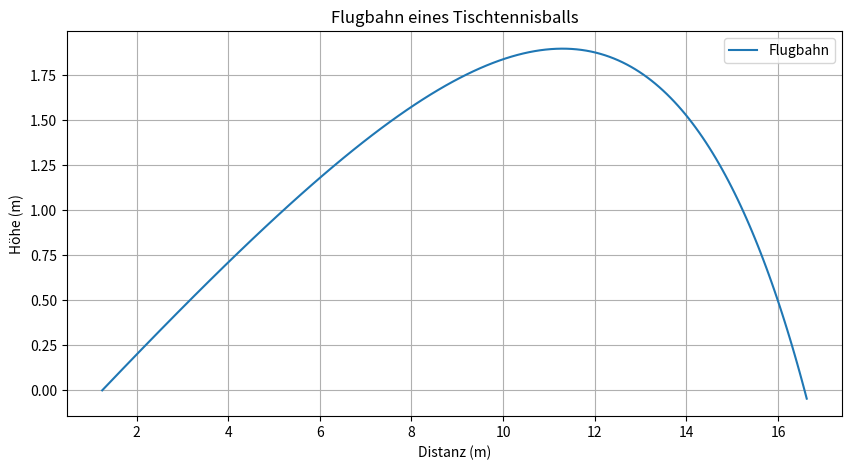

Recreate this plot in Python.
import numpy as np
import matplotlib.pyplot as plt

def simulate_table_tennis_ball_flight(x, y, initial_vel, angle, time_step, max_time):
    g = 9.81  # Schwerkraft in m/s^2
    rho = 1.225  # Luftdichte in kg/m^3
    C_d = 0.47  # Luftwiderstandskoeffizient
    r = 0.02  # Radius des Tischtennisballs in m
    A = np.pi * r**2  # Querschnittsfläche in m^2
    mass = 0.0027  # Masse des Tischtennisballs in kg

    angle_rad = np.radians(angle)
    vx = initial_vel * np.cos(angle_rad)  # Anfangsgeschwindigkeit x-Richtung
    vy = initial_vel * np.sin(angle_rad)  # Anfangsgeschwindigkeit y-Richtung

    pos_x = [x]
    pos_y = [y]

    t = 0

    while y >= 0 and t < max_time:
        v = np.sqrt(vx**2 + vy**2)
        drag_force = 0.5 * rho * C_d * A * v**2

        ax = -drag_force * vx / (mass * v)
        ay = -g - (drag_force * vy / (mass * v))

        vx += ax * time_step
        vy += ay * time_step

        x += vx * time_step
        y += vy * time_step

        pos_x.append(x)
        pos_y.append(y)

        t += time_step
        if x > 3:
            print(v)

    return pos_x, pos_y

initial_vel = 50  # m/s
angle = 15  # Grad
initial_x = 1.25
initial_y = 0
step = 0.01
max_t = 5


pos_x, pos_y = simulate_table_tennis_ball_flight(initial_x, initial_y, initial_vel, angle, step, max_t)

plt.figure(figsize=(10, 5))
plt.plot(pos_x, pos_y, label="Flugbahn")
plt.title("Flugbahn eines Tischtennisballs")
plt.xlabel("Distanz (m)")
plt.ylabel("Höhe (m)")
plt.grid()
plt.legend()
plt.show()

